Run: headless pygame with SDL's dummy video driver; simulated clock (each Clock.tick advances the game by its frame time, no real sleeping); random seed 0; keys injected as events and as key.get_pressed() state; no mouse input.
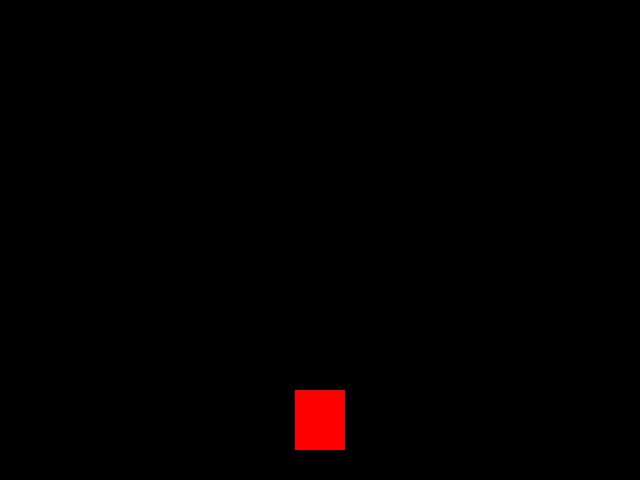
Frame 1 of 4 · flips 1–60 · no input
Frame 2 of 4 · flips 61–180 · tapped SPACE, RETURN · held RIGHT (→), D · screen unchanged from frame 1, image omitted
Frame 3 of 4 · flips 181–300 · held DOWN (↓), S · screen unchanged from frame 2, image omitted
Frame 4 of 4 · flips 301–420 · held LEFT (←), A, UP (↑), W · screen unchanged from frame 3, image omitted

The pygame program that drew these frames:

#!/usr/bin/python3
import sys
import pygame
from pygame.locals import *

BLACK = 0, 0, 0
RED = 255, 0, 0

SCREEN_MODE = 640, 480
PLATFORM_SIZE = 50, 60
START_POS = 320, 420

pygame.init()
screen = pygame.display.set_mode(SCREEN_MODE)
pygame.mouse.set_visible(False)
#pygame.mouse.set_pos(START_POS)
pygame.event.set_grab(True)

platform = pygame.surface.Surface(PLATFORM_SIZE)
platform.fill(RED)
platform_rect = platform.get_rect()
platform_rect.center = START_POS

while True:
	for event in pygame.event.get():
		if event.type == pygame.QUIT:
			sys.exit()
		elif event.type == pygame.KEYDOWN:
			if event.key == K_q:
				sys.exit()
	shift = pygame.mouse.get_rel()[0]

	# Logic.
	platform_rect.move_ip(shift, 0)

	# Drawing.
	screen.fill(BLACK)
	screen.blit(platform, platform_rect)

	pygame.display.flip()
